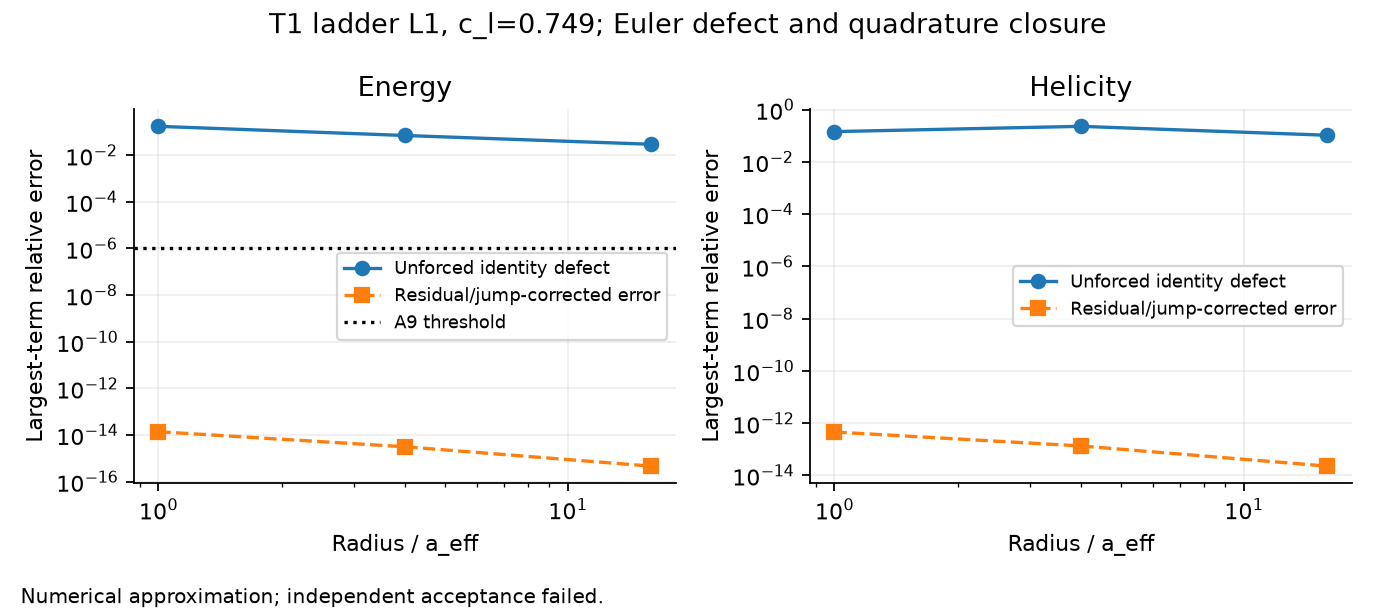

The data file committed next to this chart (first rows):
radius_over_a_eff, energy_largest_term, energy_relative_defect, energy_relative_corrected_error, helicity_largest_term, helicity_relative_defect, helicity_relative_corrected_error
1, 201.7, 0.1733, 1.3735984649730934e-14, 2.332, 0.1427, 4.59024042993802e-13
4, 6292, 0.07011, 3.0986668361959625e-15, 17.74, 0.2271, 1.34339115192093e-13
16, 122805, 0.02942, 4.58246323920264e-16, 84.58, 0.1035, 2.2739176600882732e-14
